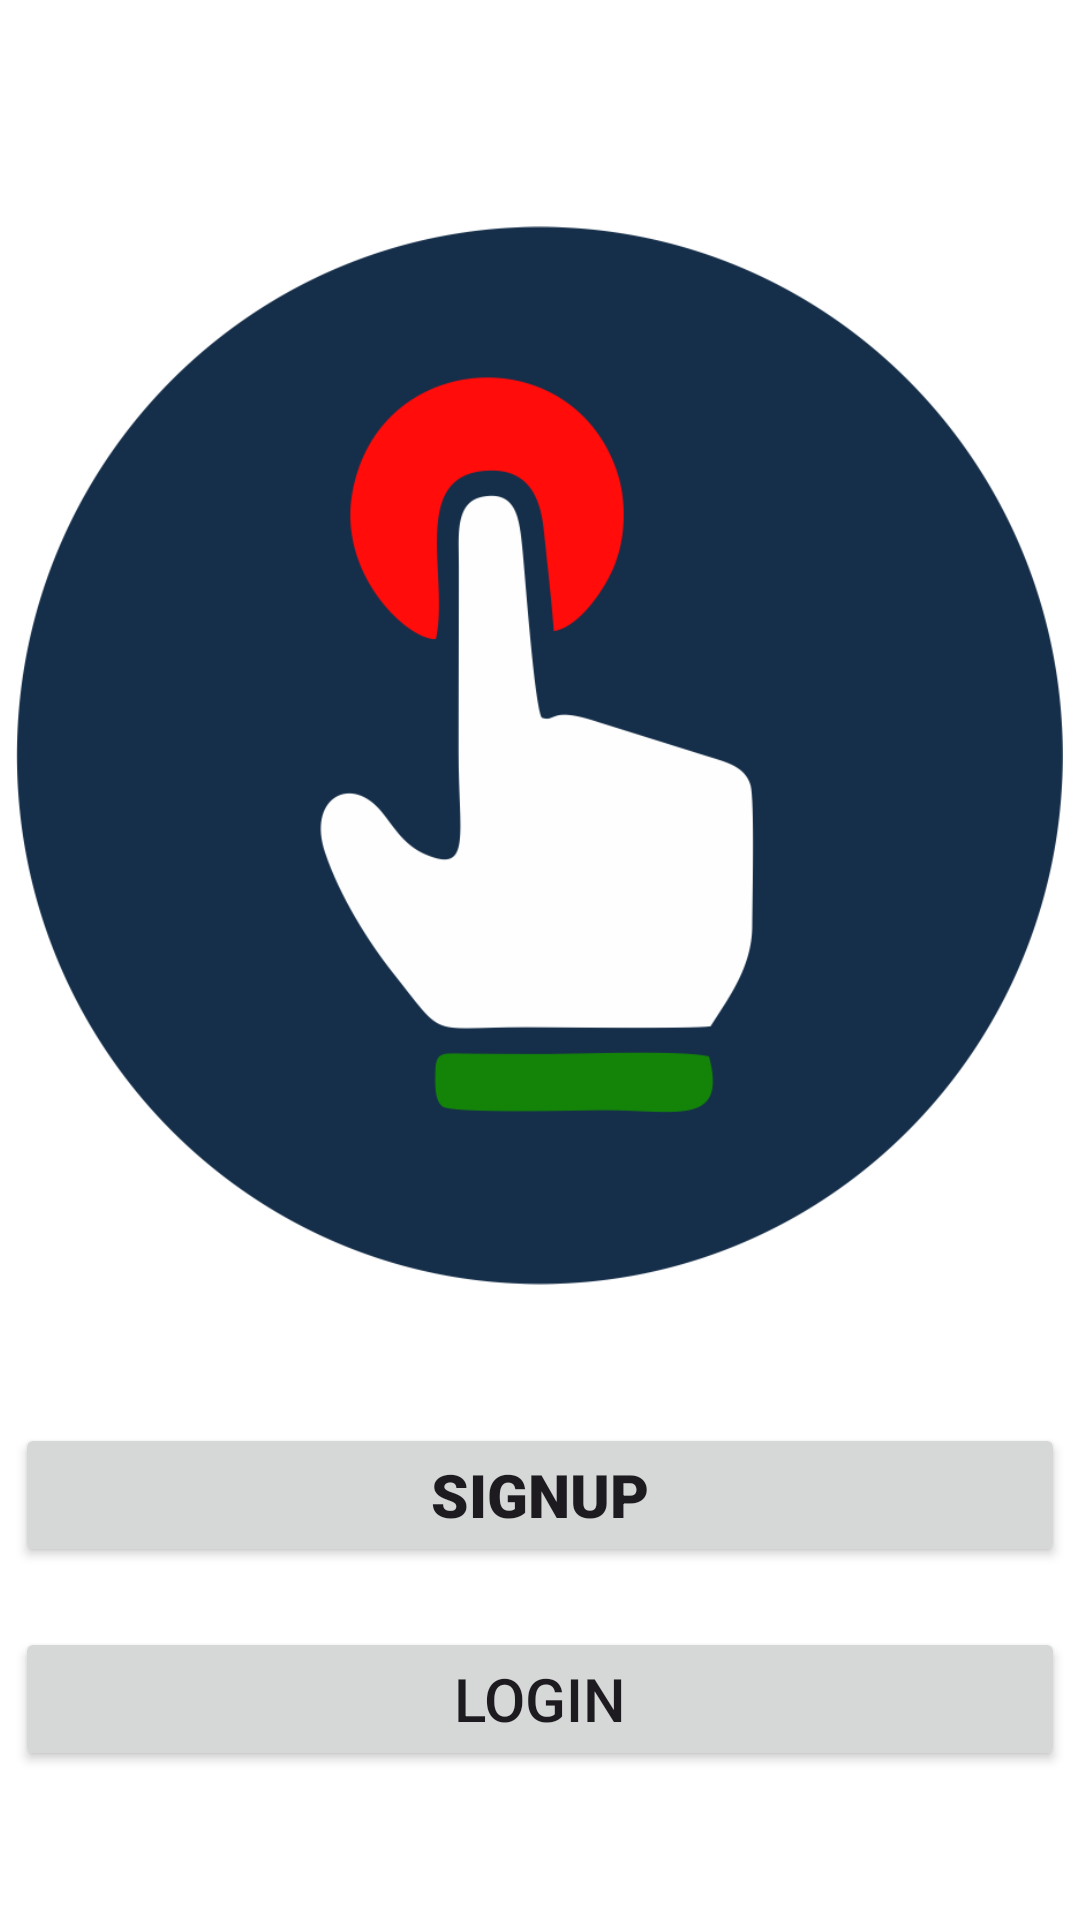

Here is an Android app screen rendered from its layout file. Give the layout XML and the strings, colors and styles it references.
<!-- AndroidManifest.xml: application theme Theme.EVotingApplication -->
<!-- res/layout/activity_main_screen.xml -->
<?xml version="1.0" encoding="utf-8"?>
<LinearLayout xmlns:android="http://schemas.android.com/apk/res/android"
    xmlns:app="http://schemas.android.com/apk/res-auto"
    xmlns:tools="http://schemas.android.com/tools"
    android:id="@+id/main"
    android:layout_width="match_parent"
    android:layout_height="match_parent"
    android:layout_gravity="center"
    android:background="#FFFFFF"
    android:gravity="center"
    android:orientation="vertical"
    tools:context=".MainScreen"
    >

    <ImageView
        android:id="@+id/imageView2"
        android:layout_width="349dp"
        android:layout_height="405dp"
        app:srcCompat="@drawable/logo" />

    <Button
        android:id="@+id/signup_btn_main"
        android:layout_width="350dp"
        android:layout_height="wrap_content"
        android:layout_marginTop="20dp"
        android:text="SignUp"
        android:fontFamily="sans-serif-black"
        android:textSize="20dp" />

    <Button
        android:id="@+id/login_btn_main"
        android:layout_width="350dp"
        android:layout_height="wrap_content"
        android:layout_marginTop="20dp"
        android:text="LogIn"
        android:textSize="20dp" />




</LinearLayout>
<!-- resources referenced by this layout -->
<resources>
  <!-- drawable logo: png bitmap (drawable, 51692 bytes) -->
  <style name="Theme.EVotingApplication" parent="Theme.Material3.DayNight.NoActionBar">
          
          <item name="colorPrimary">@color/maincolor</item>
          <item name="colorPrimaryVariant">@color/purple_700</item>
          <item name="colorOnPrimary">@color/white</item>
          
          <item name="colorSecondary">@color/teal_200</item>
          <item name="colorSecondaryVariant">@color/teal_700</item>
          <item name="colorOnSecondary">@color/black</item>
      </style>
  <color name="maincolor">#152e49</color>
  <color name="purple_700">#FF3700B3</color>
  <color name="white">#FFFFFFFF</color>
  <color name="teal_200">#FF03DAC5</color>
  <color name="teal_700">#FF018786</color>
  <color name="black">#FF000000</color>
</resources>
